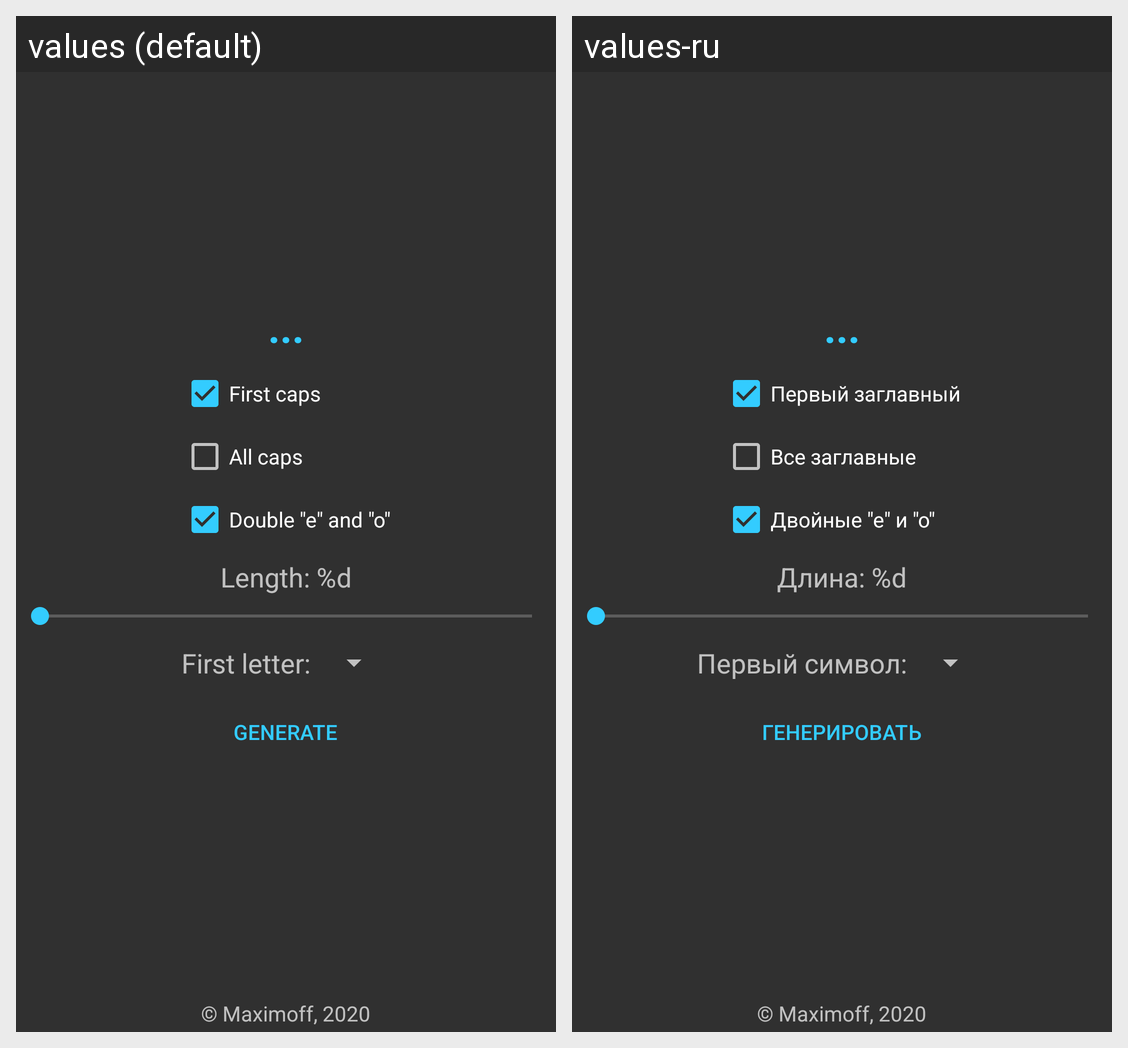

Locale-by-locale string values for the Android screen shown in this grid:
Android screen res/layout/main.xml rendered under 2 locales, left to right: values (default), values-ru. Device: Nexus 5 (rendered at 1080×1920; each locale shown at half size, 540×960, under a caption strip naming it); theme AppTheme.
Strings drawn on this screen, with the default value and each locale's value (text and hints the layout hard-codes, and strings that could not be matched under every locale, appear in the picture but are not listed):

first_cap
  values: First caps
  values-ru: Первый заглавный

all_cap
  values: All caps
  values-ru: Все заглавные

doublev
  values: Double "e" and "o"
  values-ru: Двойные "e" и "o"

length
  values: Length: %d
  values-ru: Длина: %d

first_lett
  values: First letter:
  values-ru: Первый символ:

generate
  values: Generate
  values-ru: Генерировать
